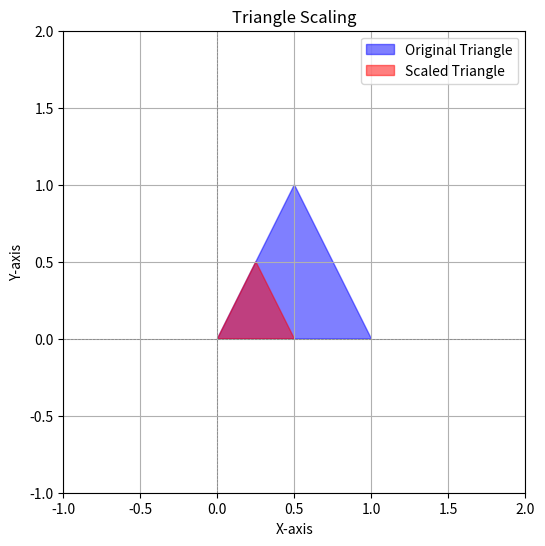

Here is the Python script that generated this plot:
import numpy as np
import matplotlib.pyplot as plt

def scaling_matrix(sx, sy):
    return np.array([
        [sx, 0, 0],
        [0, sy, 0],
        [0, 0, 1]
    ])

def scale_point(point, sx, sy):
    S = scaling_matrix(sx, sy)
    point_homogeneous = np.array([point[0], point[1], 1])
    scaled_point = np.dot(S, point_homogeneous)
    return scaled_point[:2]  # Returns only x, y

def scale_triangle(vertices, sx, sy):
    return np.array([scale_point(vertex, sx, sy) for vertex in vertices])

# Definition of the triangle (vertices)
triangle = np.array([
    [0, 0],  # Vertex A
    [1, 0],  # Vertex B
    [0.5, 1]  # Vertex C
])

scaling_factor_x = 0.5  # Scale factor for x-axis
scaling_factor_y = 0.5  # Scale factor for y-axis

# Scaling the triangle
scaled_triangle = scale_triangle(triangle, scaling_factor_x, scaling_factor_y)

# Plotting
plt.figure(figsize=(6, 6))
plt.axhline(0, color='gray', lw=0.5, ls='--')
plt.axvline(0, color='gray', lw=0.5, ls='--')

# Drawing the original triangle
plt.fill(*zip(*triangle), color='blue', alpha=0.5, label='Original Triangle')

# Drawing the scaled triangle
plt.fill(*zip(*scaled_triangle), color='red', alpha=0.5, label='Scaled Triangle')

plt.xlim(-1, 2)
plt.ylim(-1, 2)
plt.grid()
plt.xlabel('X-axis')
plt.ylabel('Y-axis')
plt.title('Triangle Scaling')
plt.legend()
plt.gca().set_aspect('equal', adjustable='box')
plt.show()
